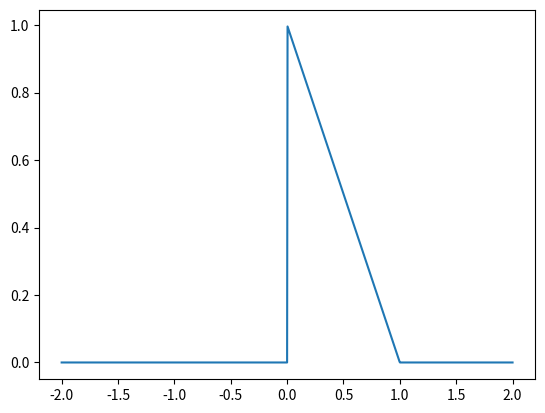
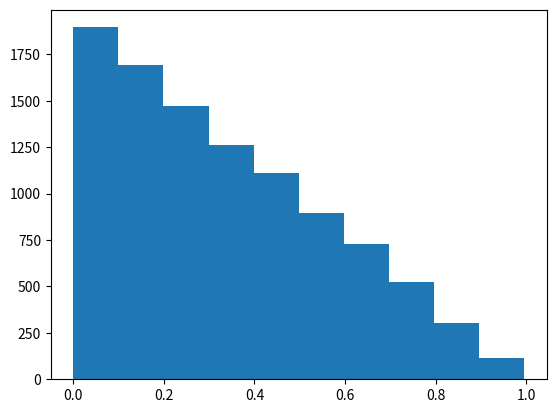

These figures' Python source, in order:
import numpy as np

def sample_with_boxes(f, xi, xf, y, N = 1):
	i_choices = [i for i in range(len(xi))]
	p_i = (xf - xi)*y/((xf - xi)*y).sum()
	samples = []
	while True:
		i = np.random.choice(i_choices, p = p_i)
		X = np.random.uniform(xi[i], xf[i])
		Y = np.random.uniform(0, y[i])
		if Y < f(X): 
			samples.append(X)
		if len(samples) == N:
			return samples

if __name__ == '__main__':
	import matplotlib.pyplot as plt
	
	def f(x):
		if x < 0 or x > 1:
			return 0
		else:
			return -x+1
	
	fig, ax = plt.subplots()
	x_axis = np.linspace(-2,2,999)
	ax.plot(x_axis, [f(x) for x in x_axis])
	
	samples = sample_with_boxes(f, 
								xi = np.array([0, .5]), 
								xf = np.array([.5, 1]),
								y = np.array([f(0), f(.5)]),
								N = 9999
								)
	fig, ax = plt.subplots()
	ax.hist(samples)
	
	
	
	plt.show()
